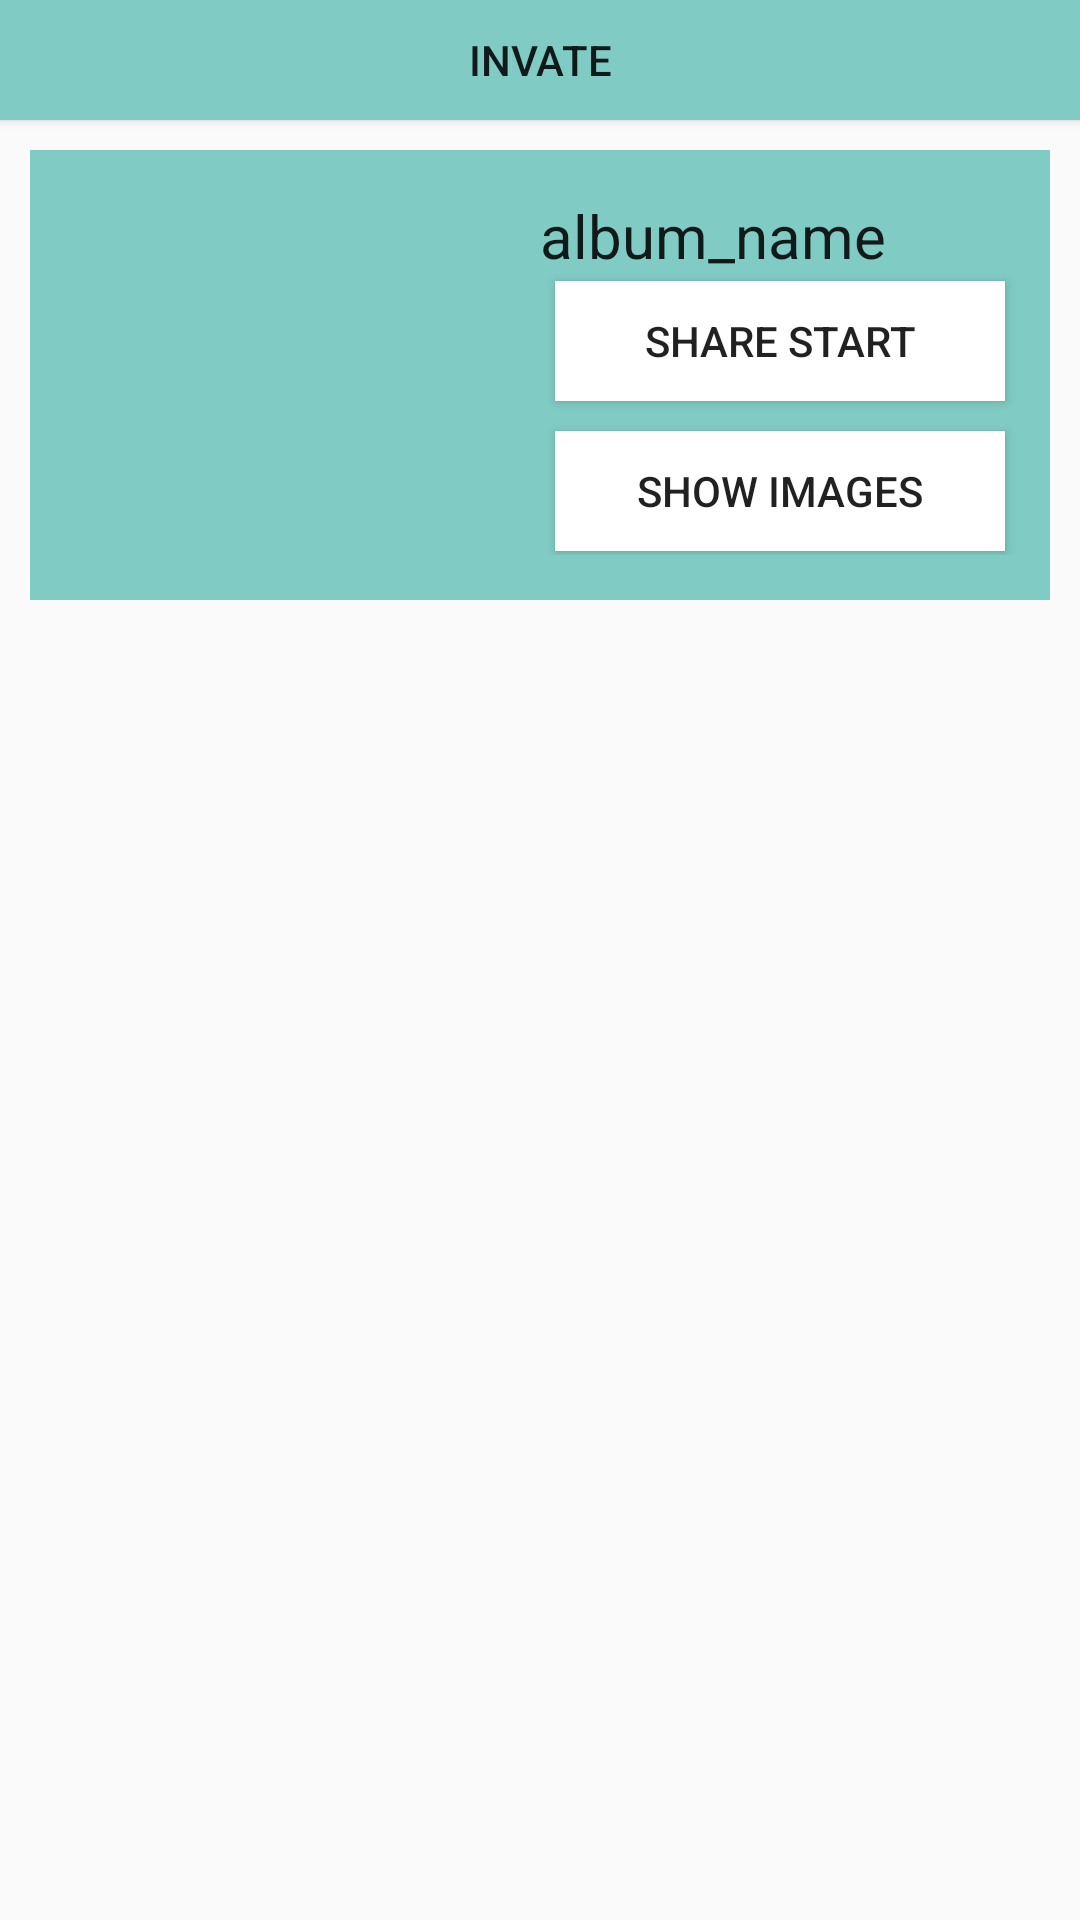

Write the Android layout XML for this screen, with the resource values it uses.
<!-- AndroidManifest.xml: activity theme Theme.AppCompat.Light -->
<!-- res/layout/activity_main.xml -->
<LinearLayout xmlns:android="http://schemas.android.com/apk/res/android"
              xmlns:tools="http://schemas.android.com/tools"
              android:layout_width="match_parent"
              android:layout_height="match_parent"
              android:gravity="center_horizontal"
              android:orientation="vertical"
              android:paddingBottom="@dimen/activity_vertical_margin"
              tools:context=".LoginActivity">

    <RelativeLayout xmlns:android="http://schemas.android.com/apk/res/android"
                    android:layout_width="wrap_content"
                    android:layout_height="wrap_content"
                    android:paddingBottom="@dimen/activity_vertical_margin"
                    android:orientation="vertical">

        <Button
            android:layout_width="fill_parent"
            android:layout_height="40dp"
            android:text="invate"
            android:background="@color/accent_material_dark"
            android:id="@+id/main_button_invite"
            android:layout_gravity="right"/>

        <LinearLayout
            android:id="@+id/main_layout_shareAlbum"
            android:orientation="horizontal"
            android:layout_width="fill_parent"
            android:layout_height="wrap_content"
            android:background="@color/accent_material_dark"
            android:weightSum="1.0"
            android:layout_below="@+id/main_button_invite"
            android:layout_centerHorizontal="true"
            android:layout_margin="10dp">

            <ImageView
                android:layout_width="match_parent"
                android:layout_height="150dp"
                android:id="@+id/main_image_shareImage"
                android:src="@mipmap/ic_launcher"
                android:clickable="false"
                android:layout_gravity="center"
                android:layout_weight="0.5"/>

            <LinearLayout
                android:orientation="vertical"
                android:layout_width="match_parent"
                android:layout_height="150dp"
                android:weightSum="1"
                android:layout_gravity="left"
                android:layout_weight="0.5"
                android:paddingTop="15dp"
                android:paddingBottom="15dp">

                <TextView
                    android:layout_width="wrap_content"
                    android:layout_height="wrap_content"
                    android:textAppearance="?android:attr/textAppearanceLarge"
                    android:text="album_name"
                    android:id="@+id/main_text_shareAlbumName"
                    android:layout_weight="0.5"
                    android:textSize="20dp"/>

                <Button
                    android:layout_width="150dp"
                    android:layout_height="40dp"
                    android:text="share start"
                    android:id="@+id/main_button_shareStart"
                    android:layout_below="@+id/invate"
                    android:layout_alignParentLeft="true"
                    android:layout_alignParentStart="true"
                    android:background="#FFFFFF"
                    android:layout_margin="5dp"/>

                <Button
                    android:layout_width="150dp"
                    android:layout_height="40dp"
                    android:text="show images"
                    android:id="@+id/main_button_showImage"
                    android:layout_alignParentBottom="true"
                    android:layout_centerHorizontal="true"
                    android:background="#FFFFFF"
                    android:layout_margin="5dp"/>
            </LinearLayout>

        </LinearLayout>


    </RelativeLayout>


</LinearLayout>
<!-- resources referenced by this layout -->
<resources>
  <dimen name="activity_vertical_margin">16dp</dimen>
</resources>
